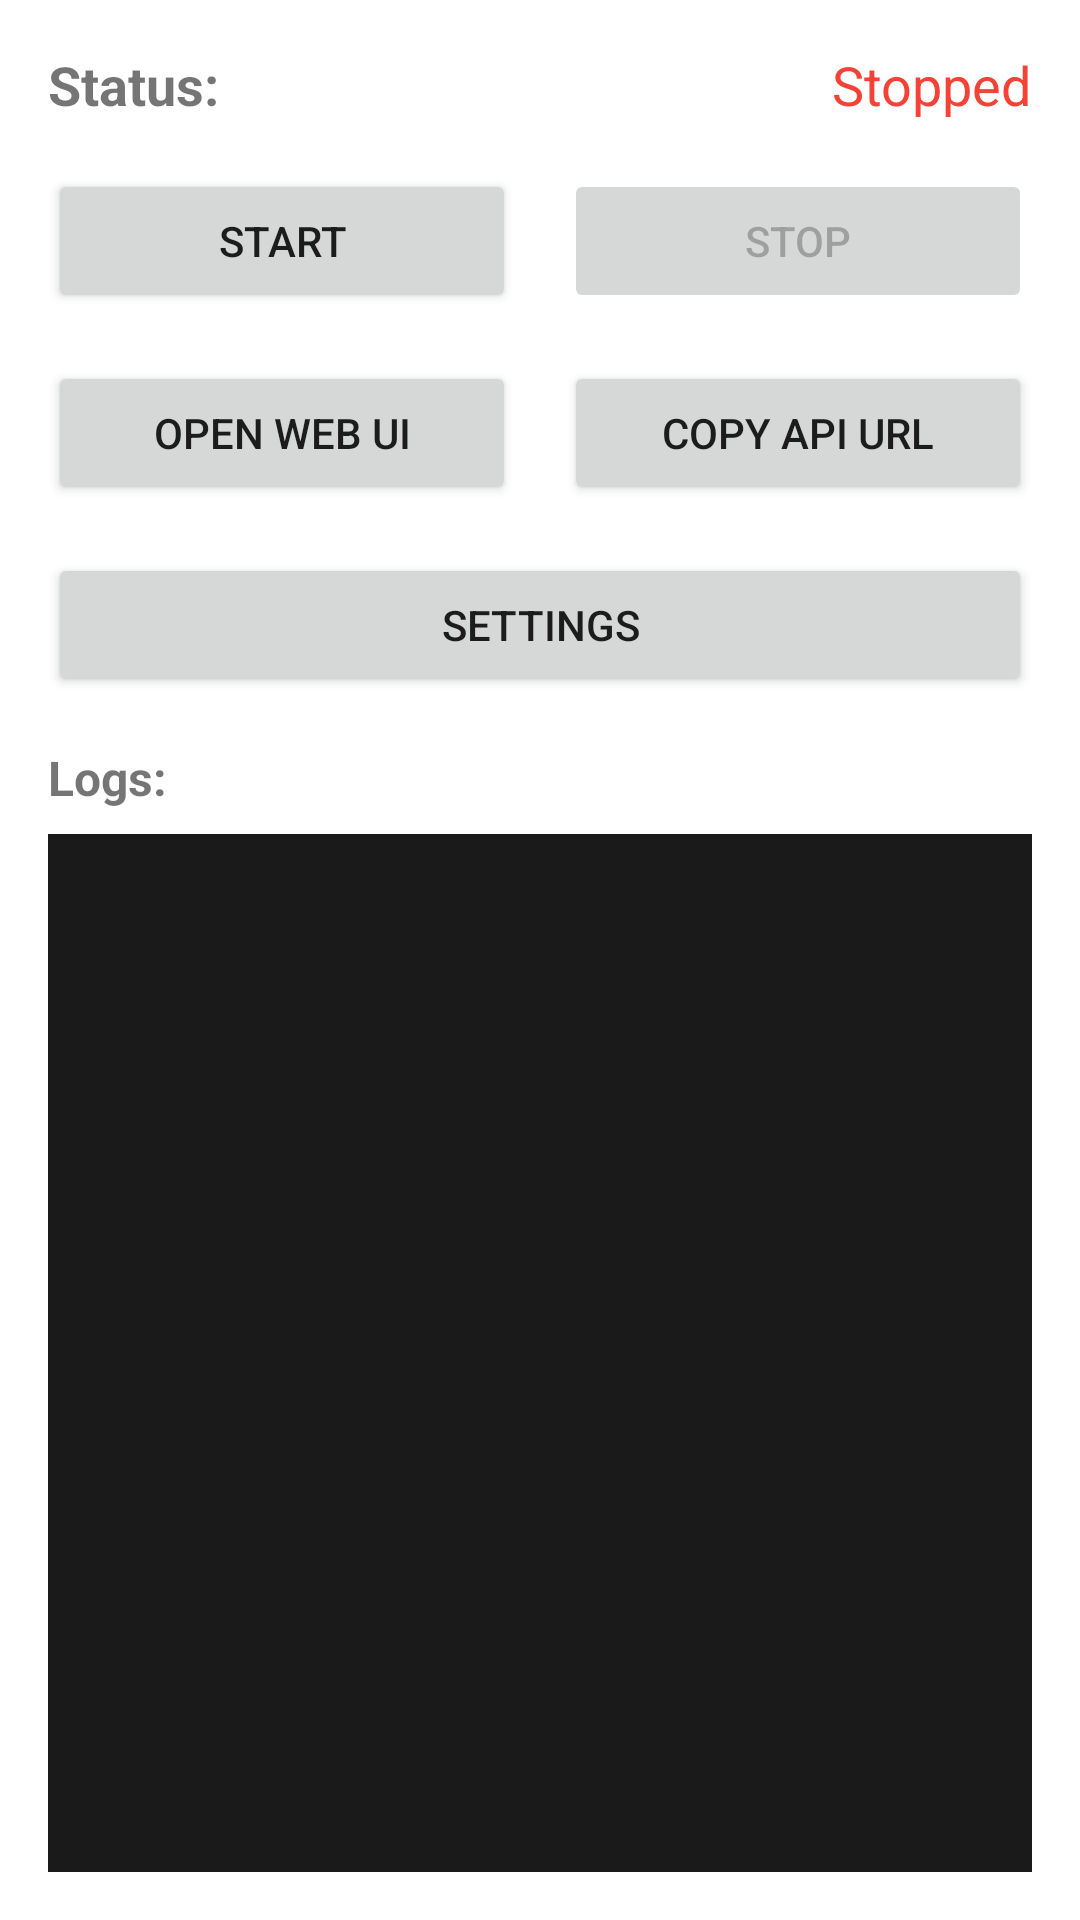

Write the Android layout XML for this screen, with the resource values it uses.
<!-- AndroidManifest.xml: application theme Theme.MNNServer -->
<!-- res/layout/activity_main.xml -->
<?xml version="1.0" encoding="utf-8"?>
<LinearLayout xmlns:android="http://schemas.android.com/apk/res/android"
    android:layout_width="match_parent"
    android:layout_height="match_parent"
    android:orientation="vertical"
    android:padding="16dp">

    
    <LinearLayout
        android:layout_width="match_parent"
        android:layout_height="wrap_content"
        android:orientation="horizontal"
        android:gravity="center_vertical"
        android:layout_marginBottom="16dp">

        <TextView
            android:layout_width="0dp"
            android:layout_height="wrap_content"
            android:layout_weight="1"
            android:text="Status:"
            android:textSize="18sp"
            android:textStyle="bold" />

        <TextView
            android:id="@+id/tvStatus"
            android:layout_width="wrap_content"
            android:layout_height="wrap_content"
            android:text="Stopped"
            android:textSize="18sp"
            android:textColor="@color/status_stopped" />
    </LinearLayout>

    
    <TextView
        android:id="@+id/tvApiUrl"
        android:layout_width="match_parent"
        android:layout_height="wrap_content"
        android:text="http://192.168.1.100:8080"
        android:textSize="14sp"
        android:textColor="?android:attr/textColorSecondary"
        android:visibility="gone"
        android:layout_marginBottom="16dp" />

    
    <LinearLayout
        android:layout_width="match_parent"
        android:layout_height="wrap_content"
        android:orientation="horizontal"
        android:layout_marginBottom="16dp">

        <Button
            android:id="@+id/btnStart"
            android:layout_width="0dp"
            android:layout_height="wrap_content"
            android:layout_weight="1"
            android:text="Start"
            android:layout_marginEnd="8dp" />

        <Button
            android:id="@+id/btnStop"
            android:layout_width="0dp"
            android:layout_height="wrap_content"
            android:layout_weight="1"
            android:text="Stop"
            android:enabled="false"
            android:layout_marginStart="8dp" />
    </LinearLayout>

    <LinearLayout
        android:layout_width="match_parent"
        android:layout_height="wrap_content"
        android:orientation="horizontal"
        android:layout_marginBottom="16dp">

        <Button
            android:id="@+id/btnOpenWebUi"
            android:layout_width="0dp"
            android:layout_height="wrap_content"
            android:layout_weight="1"
            android:text="Open Web UI"
            android:layout_marginEnd="8dp" />

        <Button
            android:id="@+id/btnCopyApiUrl"
            android:layout_width="0dp"
            android:layout_height="wrap_content"
            android:layout_weight="1"
            android:text="Copy API URL"
            android:layout_marginStart="8dp" />
    </LinearLayout>

    <Button
        android:id="@+id/btnSettings"
        android:layout_width="match_parent"
        android:layout_height="wrap_content"
        android:text="Settings"
        android:layout_marginBottom="16dp" />

    
    <TextView
        android:layout_width="match_parent"
        android:layout_height="wrap_content"
        android:text="Logs:"
        android:textSize="16sp"
        android:textStyle="bold"
        android:layout_marginBottom="8dp" />

    <ScrollView
        android:id="@+id/tvLogs"
        android:layout_width="match_parent"
        android:layout_height="0dp"
        android:layout_weight="1"
        android:background="#1a1a1a"
        android:padding="8dp">

        <TextView
            android:id="@+id/tvLogText"
            android:layout_width="match_parent"
            android:layout_height="wrap_content"
            android:textColor="#00ff00"
            android:textSize="12sp"
            android:fontFamily="monospace" />
    </ScrollView>

</LinearLayout>
<!-- resources referenced by this layout -->
<resources>
  <color name="status_stopped">#F44336</color>
  <style name="Theme.MNNServer" parent="Theme.MaterialComponents.DayNight.DarkActionBar">
          <item name="colorPrimary">@color/primary</item>
          <item name="colorPrimaryDark">@color/primary_dark</item>
          <item name="colorAccent">@color/accent</item>
      </style>
  <color name="primary">#1976D2</color>
  <color name="primary_dark">#0D47A1</color>
  <color name="accent">#FF9800</color>
</resources>
